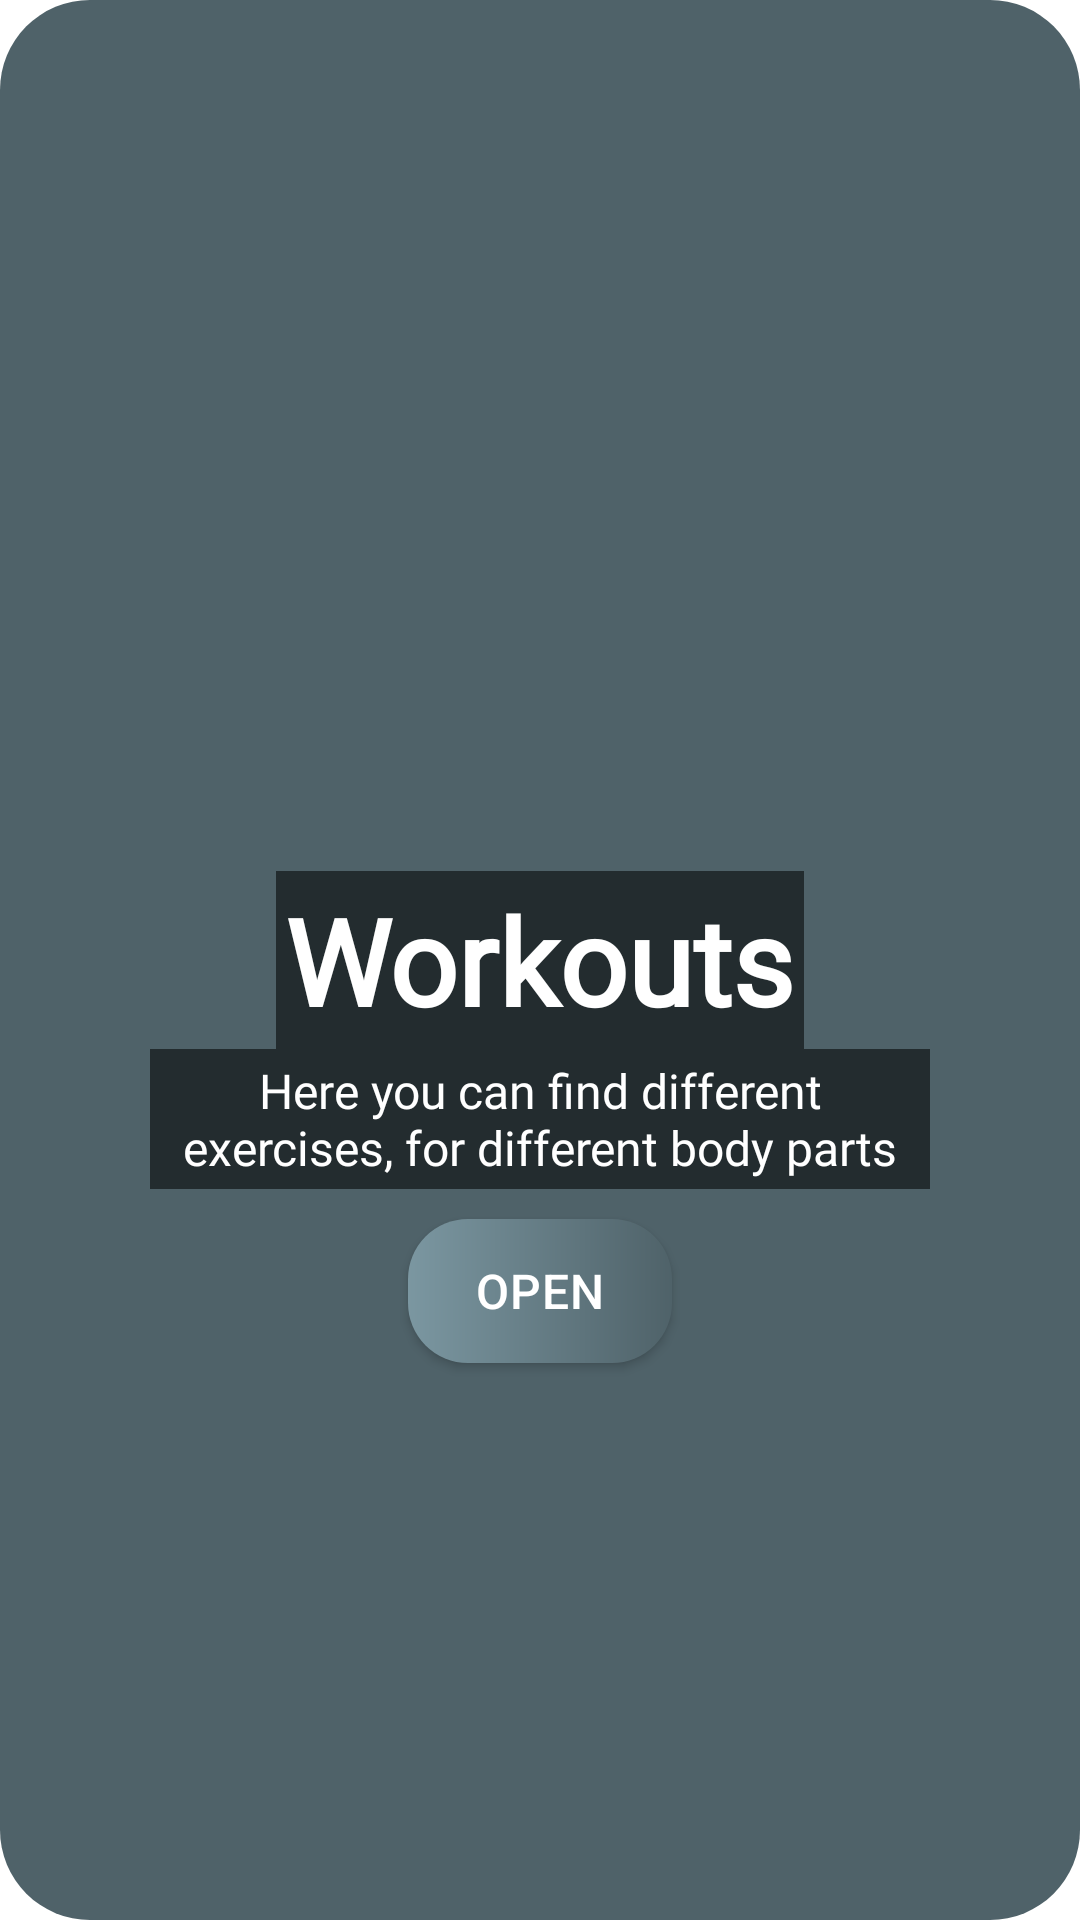

Android layout source for this screen:
<!-- AndroidManifest.xml: application theme Theme.ProFitness -->
<!-- res/layout/slide_layout.xml -->
<?xml version="1.0" encoding="utf-8"?>
<RelativeLayout xmlns:android="http://schemas.android.com/apk/res/android"
    android:layout_width="match_parent"
    android:layout_height="match_parent"
    xmlns:app="http://schemas.android.com/apk/res-auto"
    android:gravity="center"
    android:layout_margin="3dp"
    android:background="@drawable/custom_slide">

    <com.google.android.material.imageview.ShapeableImageView
        android:id="@+id/slideImageView"
        android:layout_width="match_parent"
        android:layout_height="match_parent"
        android:scaleType="centerCrop"
        android:src="@drawable/workout"
        app:shapeAppearanceOverlay="@style/roundCornersImageView"/>

    <TextView
        android:id="@+id/slideTextView"
        android:layout_width="wrap_content"
        android:layout_height="wrap_content"
        android:layout_centerInParent="true"
        android:text="Workouts"
        android:textColor="@color/white"
        android:padding="3dp"
        android:fontFamily="@font/altissimo"
        android:textSize="40sp"
        android:textStyle="bold"
        android:background="@color/halfTransparentBlack"/>

    <TextView
        android:id="@+id/slideBelowTV"
        android:layout_width="260dp"
        android:layout_height="wrap_content"
        android:layout_below="@id/slideTextView"
        android:padding="3dp"
        android:layout_centerInParent="true"
        android:gravity="center"
        android:text="Here you can find different exercises, for different body parts"
        android:textColor="@color/white"
        android:background="@color/halfTransparentBlack"
        android:textSize="16sp"
        android:fontFamily="@font/altissimo"/>

    <androidx.appcompat.widget.AppCompatButton
        android:id="@+id/slideBtn"
        android:layout_width="wrap_content"
        android:layout_height="wrap_content"
        android:foreground="@drawable/click_effect"
        android:text="Open"
        android:textColor="@color/white"
        android:background="@drawable/custom_btn"
        android:layout_centerHorizontal="true"
        android:layout_below="@id/slideBelowTV"
        android:layout_marginTop="10dp"
        android:letterSpacing="0.02"
        android:textSize="16sp" />

</RelativeLayout>
<!-- resources referenced by this layout -->
<resources>
  <color name="halfTransparentBlack">#8C000000</color>
  <color name="white">#FFFFFFFF</color>
  <!-- drawable click_effect (drawable) -->
  <?xml version="1.0" encoding="utf-8"?>
  <selector xmlns:android="http://schemas.android.com/apk/res/android">
      <item android:state_pressed="true">
          <shape>
              <solid android:color="@color/logoBgDarkTransparent"/>
              <corners android:radius="20dp"/>
          </shape>
      </item>
  </selector>
  <!-- drawable custom_btn (drawable) -->
  <?xml version="1.0" encoding="utf-8"?>
  <shape xmlns:android="http://schemas.android.com/apk/res/android" android:shape="rectangle">
  
      <gradient android:startColor="@color/logoBgLight" android:endColor="@color/logoBgDark" android:type="linear"/>
      <corners android:radius="20dp"/>
  
  </shape>
  <!-- drawable custom_slide (drawable) -->
  <?xml version="1.0" encoding="utf-8"?>
  <shape xmlns:android="http://schemas.android.com/apk/res/android"
      android:shape="rectangle">
  
      <corners android:radius="30dp"/>
      <solid android:color="@color/logoBgDark"/>
  
  </shape>
  <style name="roundCornersImageView" parent="">
          <item name="cornerFamily">rounded</item>
          <item name="cornerSize">30dp</item>
          <item name="color">@color/white</item>
      </style>
  <style name="Theme.ProFitness" parent="Theme.MaterialComponents.DayNight.NoActionBar">
          
          <item name="colorPrimary">@color/purple_500</item>
          <item name="colorPrimaryVariant">@color/logoBg</item>
          <item name="colorOnPrimary">@color/white</item>
          
          <item name="colorSecondary">@color/teal_200</item>
          <item name="colorSecondaryVariant">@color/teal_700</item>
          <item name="colorOnSecondary">@color/black</item>
          
          <item name="android:statusBarColor" tools:targetApi="l">?attr/colorPrimaryVariant</item>
          
      </style>
  <color name="logoBgDarkTransparent">#8C4F6269</color>
  <color name="logoBgLight">#7B97A1</color>
  <color name="logoBgDark">#4F6269</color>
  <color name="purple_500">#FF6200EE</color>
  <color name="logoBg">#60777f</color>
  <color name="teal_200">#FF03DAC5</color>
  <color name="teal_700">#FF018786</color>
  <color name="black">#FF000000</color>
</resources>
